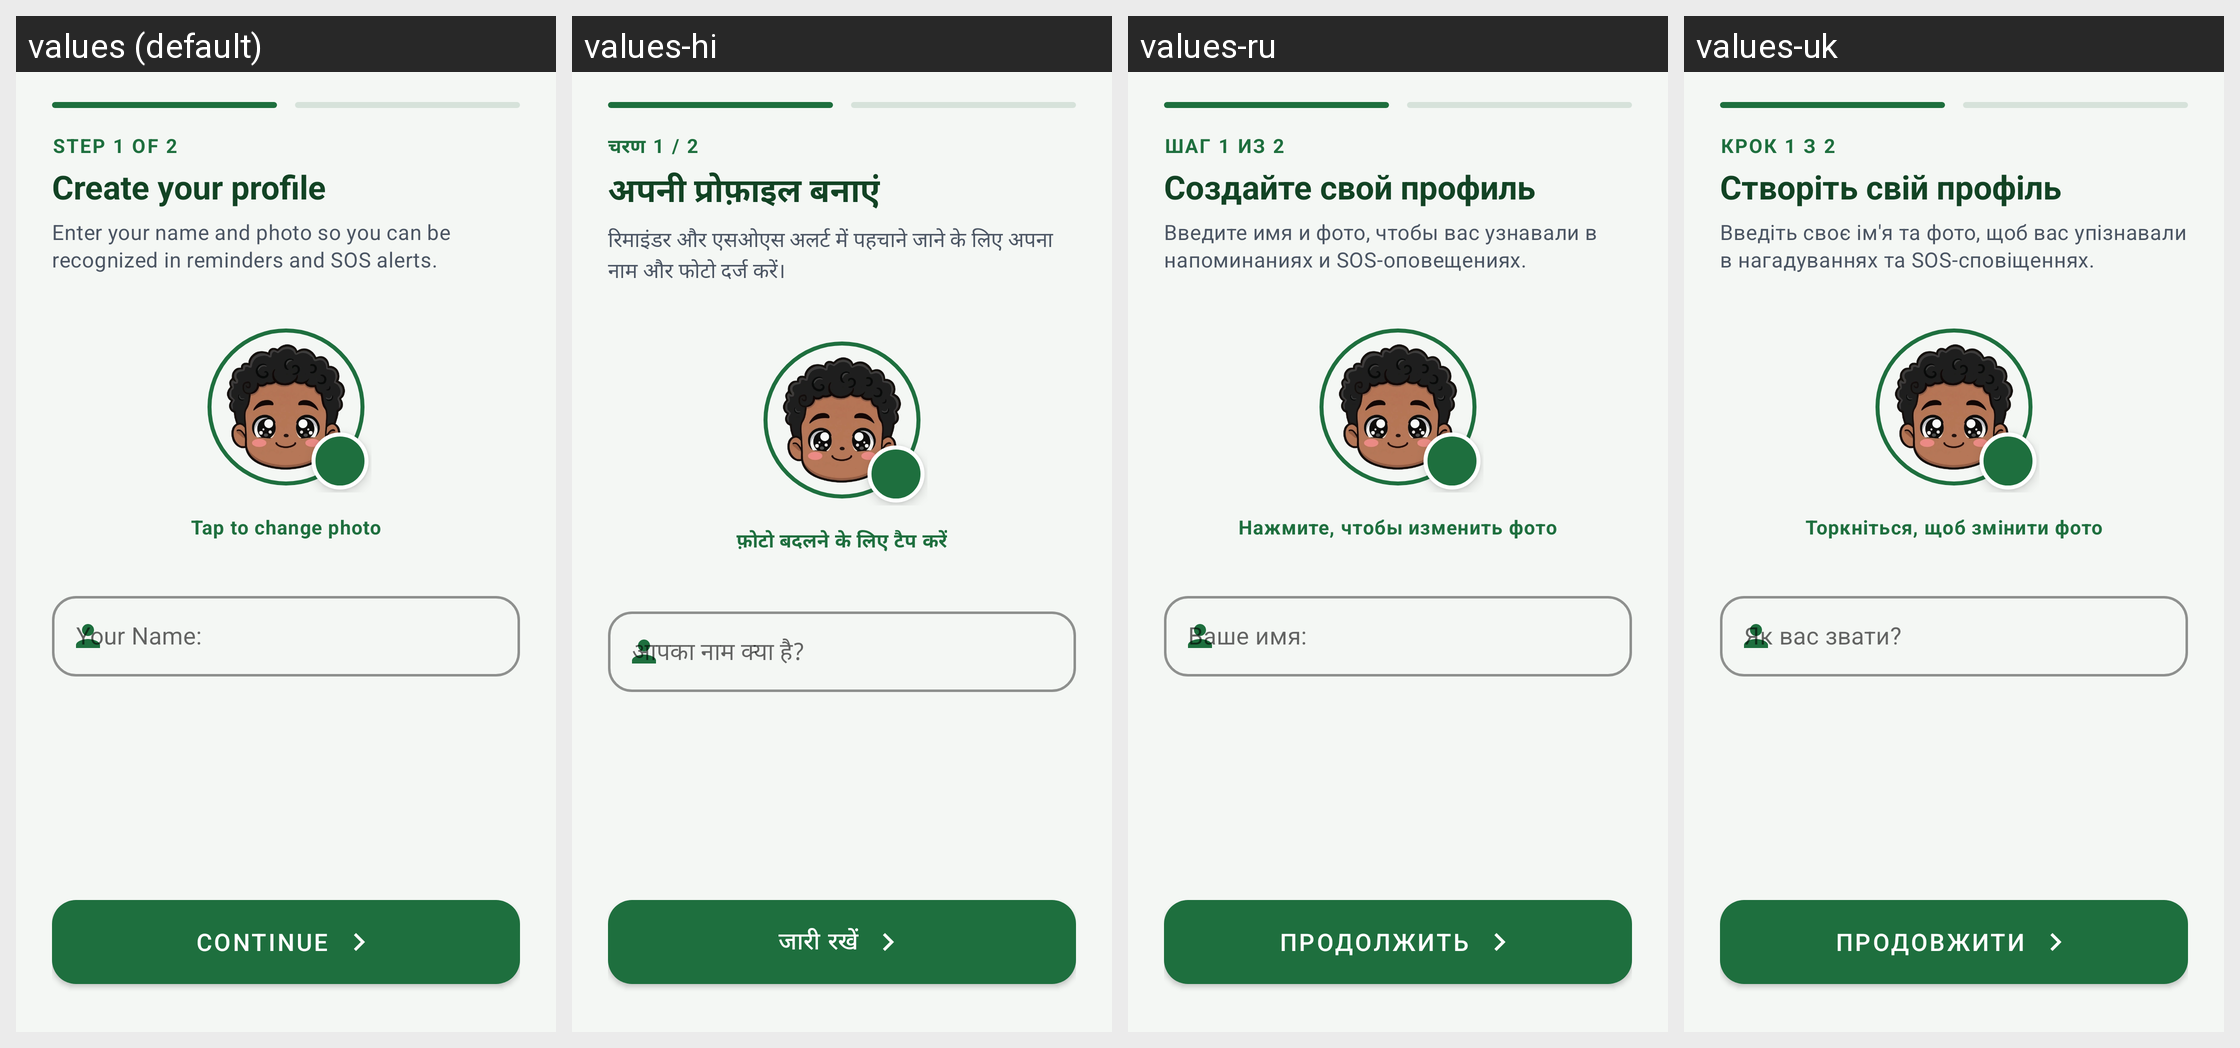

For this localized Android screen grid, give each drawn string resource with its value in every locale shown.
Android screen res/layout/fragment_onboarding_1.xml rendered under 4 locales, left to right: values (default), values-hi, values-ru, values-uk. Device: Nexus 5 (rendered at 1080×1920; each locale shown at half size, 540×960, under a caption strip naming it); theme AppTheme.
Other locales in the repository, not shown: values-ar, values-bn, values-de, values-es, values-fr, values-in, values-it, values-ja, values-ko, values-nap, values-pl, values-pt, values-rom, values-scn, values-tr, values-zh.
Strings drawn on this screen, with the default value and each locale's value (text and hints the layout hard-codes, and strings that could not be matched under every locale, appear in the picture but are not listed):

onboarding_step_1_badge
  values: STEP 1 OF 2
  values-hi: चरण 1 / 2
  values-ru: ШАГ 1 ИЗ 2
  values-uk: КРОК 1 З 2

onboarding_step_1_title
  values: Create your profile
  values-hi: अपनी प्रोफ़ाइल बनाएं
  values-ru: Создайте свой профиль
  values-uk: Створіть свій профіль

onboarding_step_1_subtitle
  values: Enter your name and photo so you can be recognized in reminders and SOS alerts.
  values-hi: रिमाइंडर और एसओएस अलर्ट में पहचाने जाने के लिए अपना नाम और फोटो दर्ज करें।
  values-ru: Введите имя и фото, чтобы вас узнавали в напоминаниях и SOS-оповещениях.
  values-uk: Введіть своє ім'я та фото, щоб вас упізнавали в нагадуваннях та SOS-сповіщеннях.

onboarding_change_photo_hint
  values: Tap to change photo
  values-hi: फ़ोटो बदलने के लिए टैप करें
  values-ru: Нажмите, чтобы изменить фото
  values-uk: Торкніться, щоб змінити фото

primoAvvio_sub1
  values: Your Name:
  values-hi: आपका नाम क्या है?
  values-ru: Ваше имя:
  values-uk: Як вас звати?

onboarding_btn_continue
  values: Continue
  values-hi: जारी रखें
  values-ru: Продолжить
  values-uk: Продовжити
